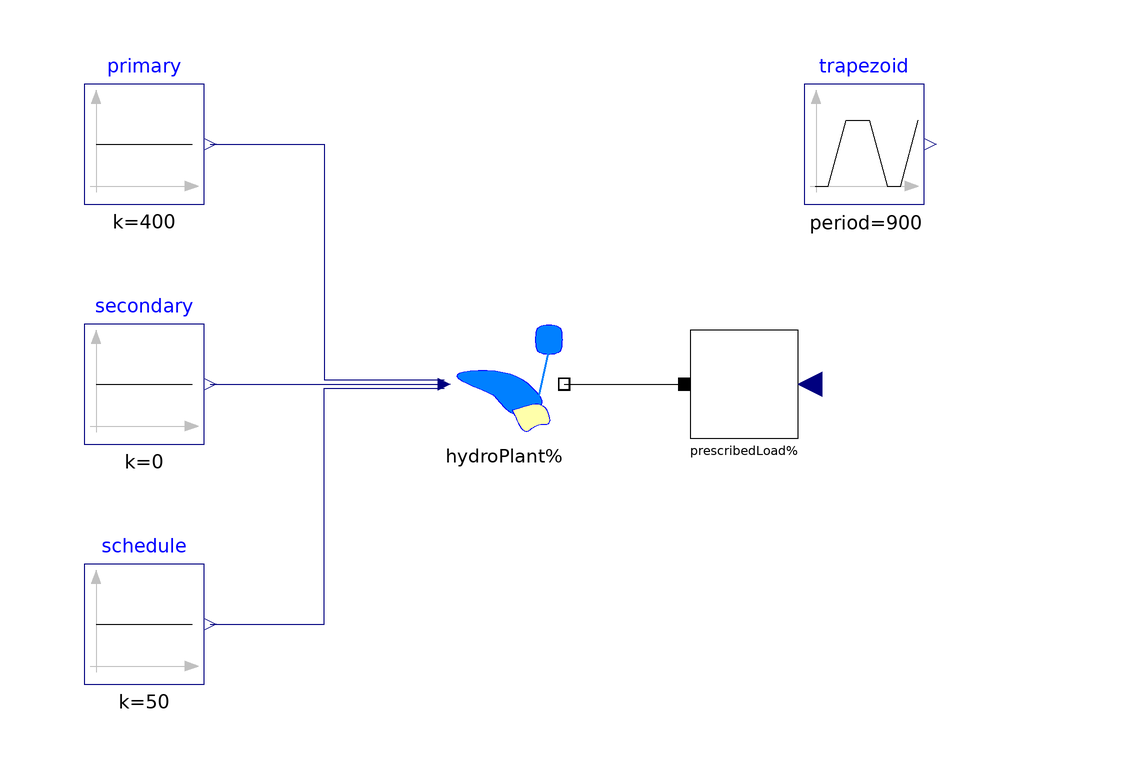

Above is the diagram view of the following Modelica model: its components placed by their Placement annotations and its connect equations drawn as lines.

model HydroPlantTest1 "Test primary control"
    import PowerFlow;
    annotation (
      experiment(StopTime=900),
      experimentSetupOutput,
      Diagram(coordinateSystem(preserveAspectRatio=true,  extent={{-100,
              -100},{100,100}}),
                           graphics));
    PowerFlow.Units.HydroPlant hydroPlant(primaryControlMax=310) 
                                     annotation (Placement(transformation(
            extent={{-20,0},{0,20}}, rotation=0)));
    Modelica.Blocks.Sources.Constant schedule(k=50) 
      annotation (Placement(transformation(extent={{-80,-40},{-60,-20}},
            rotation=0)));
    PowerFlow.Sources.PrescribedPowerLoad prescribedLoad 
                                          annotation (Placement(
          transformation(extent={{20,0},{40,20}}, rotation=0)));
    Modelica.Blocks.Sources.Trapezoid trapezoid(
      startTime=100,
      offset=50,
      amplitude=300,
      width=300,
      falling=300,
      nperiod=1,
      rising=60,
      period=900) 
                 annotation (Placement(transformation(extent={{40,40},{60,
              60}},
            rotation=0)));
    Modelica.Blocks.Sources.Constant primary(k=400) 
      annotation (Placement(transformation(extent={{-80,40},{-60,60}},
            rotation=0)));
    Modelica.Blocks.Sources.Constant secondary(k=0) 
      annotation (Placement(transformation(extent={{-80,0},{-60,20}},
            rotation=0)));
  equation
    connect(trapezoid.y, prescribedLoad.P) 
                                      annotation (Line(
        points={{61,50},{80,50},{80,10},{41,10}},
        color={0,0,127},
        pattern=LinePattern.None,
        smooth=Smooth.None));
    connect(schedule.y, hydroPlant.hydroDispatch[1]) 
                                                  annotation (Line(
        points={{-59,-30},{-40,-30},{-40,9.33333},{-20,9.33333}},
        color={0,0,127},
        smooth=Smooth.None));
    connect(hydroPlant.terminal, prescribedLoad.terminal) annotation (Line(
        points={{0,10},{20,10}},
        color={0,0,0},
        smooth=Smooth.None));
    connect(primary.y, hydroPlant.hydroDispatch[3]) 
                                                   annotation (Line(
        points={{-59,50},{-40,50},{-40,10.6667},{-20,10.6667}},
        color={0,0,127},
        smooth=Smooth.None));
    connect(secondary.y, hydroPlant.hydroDispatch[2]) annotation (Line(
        points={{-59,10},{-20,10}},
        color={0,0,127},
        smooth=Smooth.None));
  end HydroPlantTest1;